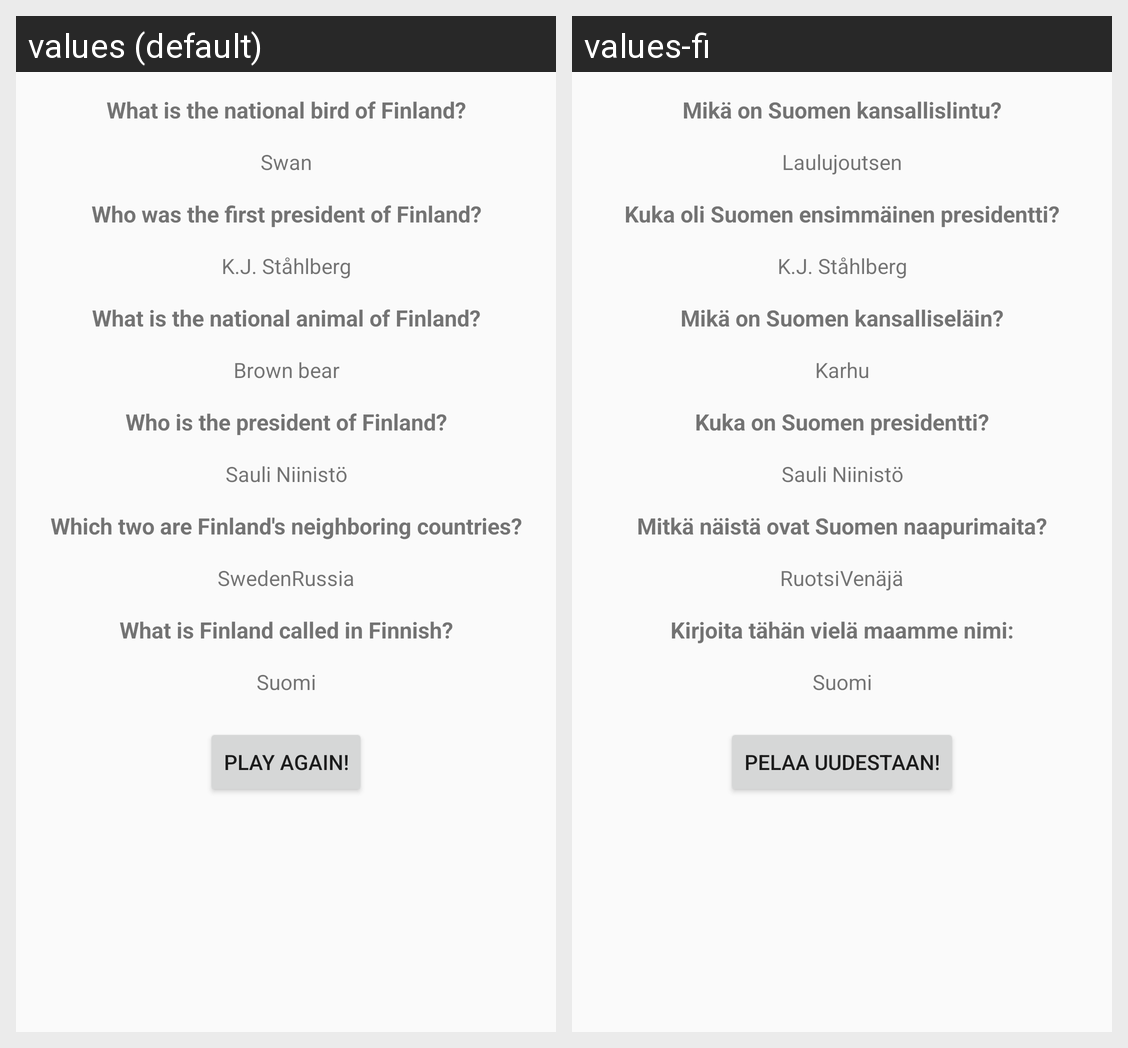

Here is an Android app screen in its default locale and in the app's own translations. Write out the translated-string differences for the strings that appear on this screen.
Android screen res/layout/answers.xml rendered under 2 locales, left to right: values (default), values-fi. Device: Nexus 5 (rendered at 1080×1920; each locale shown at half size, 540×960, under a caption strip naming it); theme AppTheme.
Strings drawn on this screen, with the default value and each locale's value (text and hints the layout hard-codes, and strings that could not be matched under every locale, appear in the picture but are not listed):

bird
  values: What is the national bird of Finland?
  values-fi: Mikä on Suomen kansallislintu?

swan
  values: Swan
  values-fi: Laulujoutsen

pres_first
  values: Who was the first president of Finland?
  values-fi: Kuka oli Suomen ensimmäinen presidentti?

animal
  values: What is the national animal of Finland?
  values-fi: Mikä on Suomen kansalliseläin?

bear
  values: Brown bear
  values-fi: Karhu

pres_now
  values: Who is the president of Finland?
  values-fi: Kuka on Suomen presidentti?

neighbors
  values: Which two are Finland's neighboring countries?
  values-fi: Mitkä näistä ovat Suomen naapurimaita?

swe
  values: Sweden
  values-fi: Ruotsi

rus
  values: Russia
  values-fi: Venäjä

name
  values: What is Finland called in Finnish?
  values-fi: Kirjoita tähän vielä maamme nimi:

fin
  values: Suomi
  values-fi: Suomi  [not translated; the default value is used]

back
  values: Play again!
  values-fi: Pelaa uudestaan!
